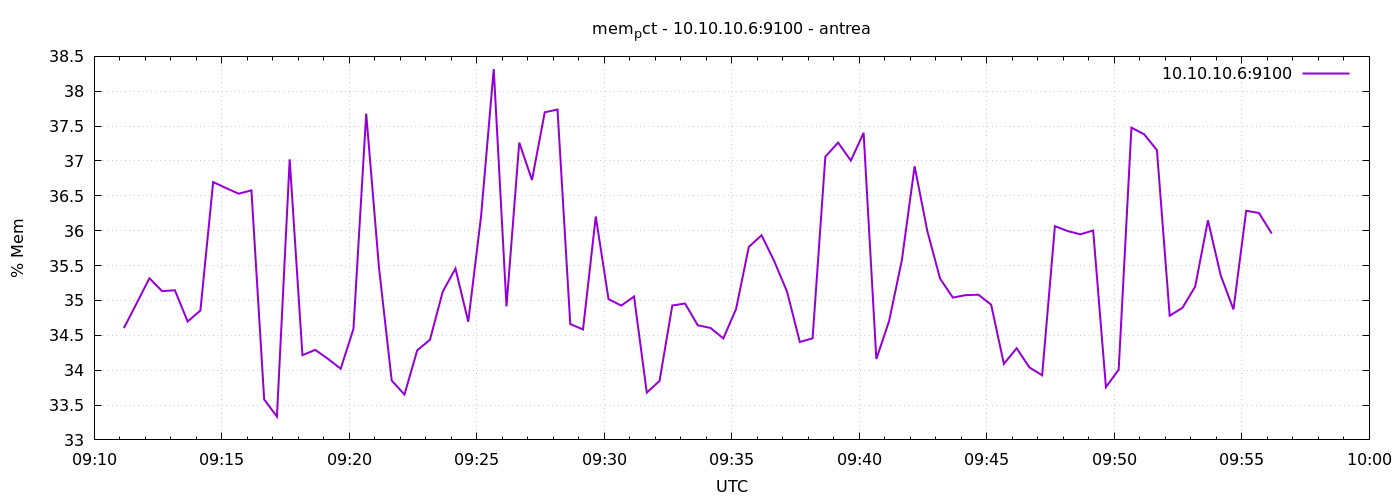

The data file committed next to this chart (first rows):
1777885870	34.60336460530975
1777885900	34.96
1777885930	35.32
1777885960	35.13
1777885990	35.15
1777886020	34.7
1777886050	34.86
1777886080	36.7
1777886110	36.61
1777886140	36.53
1777886170	36.58
1777886200	33.58
1777886230	33.33
1777886260	37.02
1777886290	34.22
1777886320	34.29
1777886350	34.16
1777886380	34.02
1777886410	34.59
1777886440	37.68
1777886470	35.47
1777886500	33.85
1777886530	33.65
1777886560	34.28
1777886590	34.44
1777886620	35.12
1777886650	35.46
1777886680	34.7
1777886710	36.2
1777886740	38.32
1777886770	34.91
1777886800	37.26
1777886830	36.73
1777886860	37.7
1777886890	37.74
1777886920	34.66
1777886950	34.58
1777886980	36.2
1777887010	35.02
1777887040	34.93
1777887070	35.06
1777887100	33.68
1777887130	33.85
1777887160	34.93
1777887190	34.96
1777887220	34.64
1777887250	34.61
1777887280	34.46
1777887310	34.88
1777887340	35.77
1777887370	35.94
1777887400	35.56
1777887430	35.12
1777887460	34.4
1777887490	34.46
1777887520	37.06
1777887550	37.26
1777887580	37.01
1777887610	37.4
1777887640	34.16
1777887670	34.7
... 30 more rows
